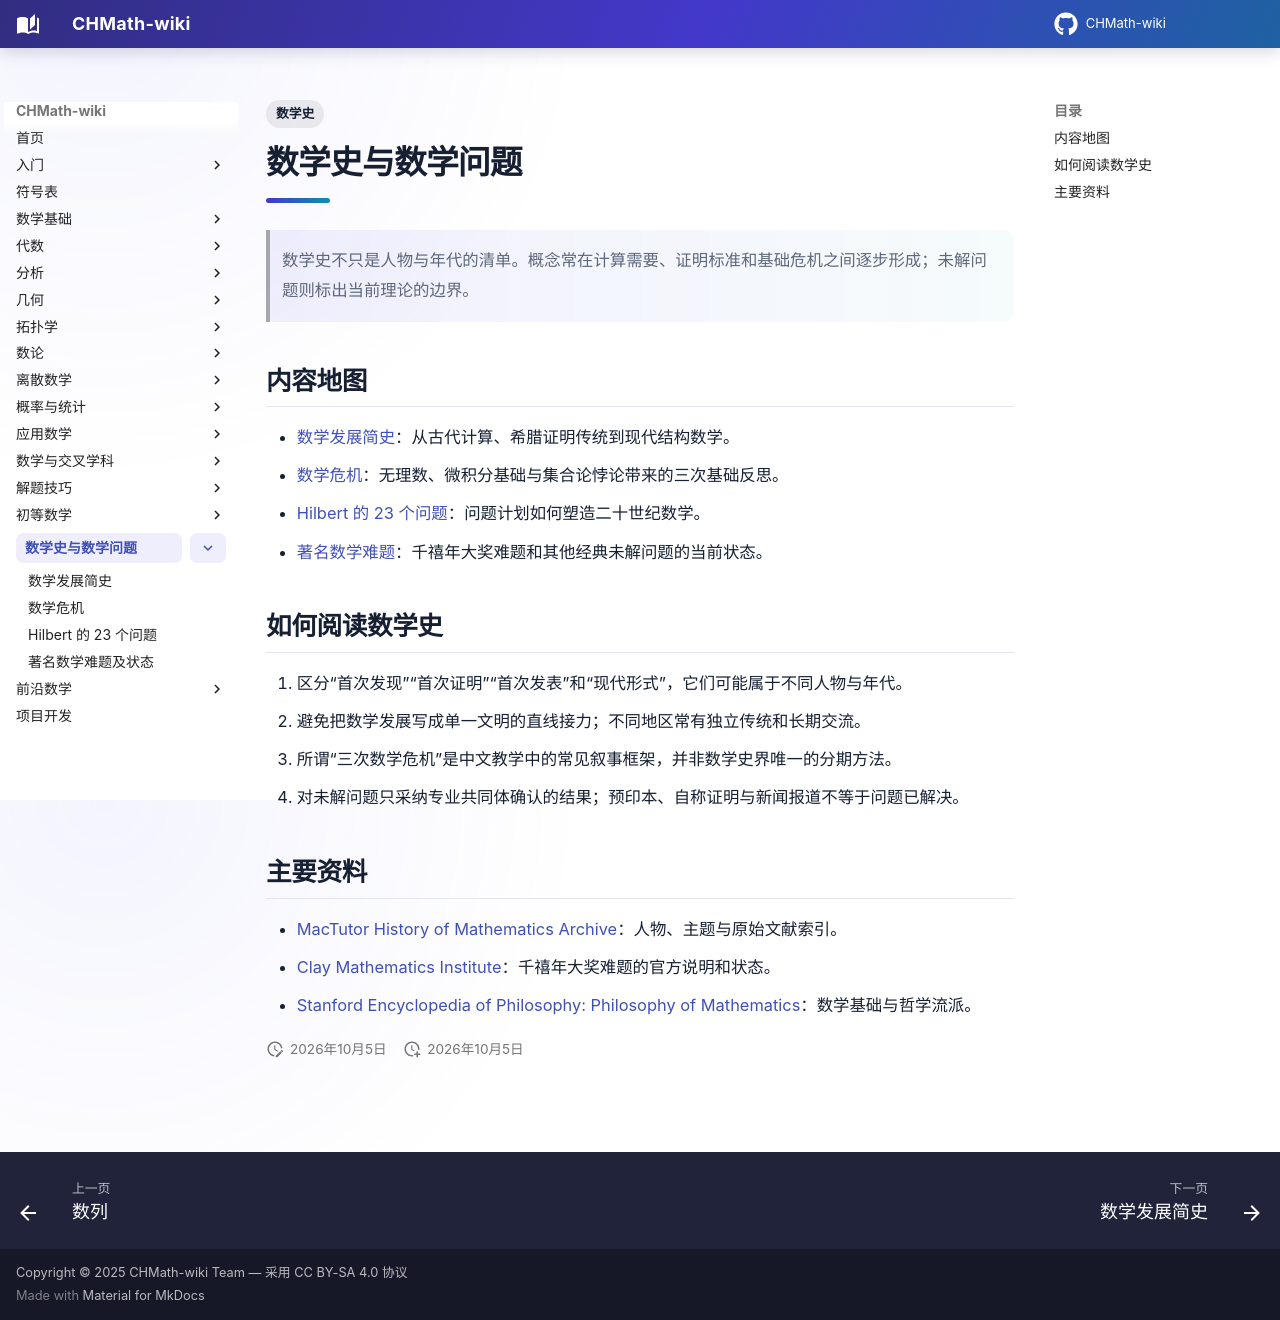

repository: FinParker/CHMath-wiki · page: history/index.html · generator: mkdocs

---
title: 数学史与数学问题
tags: [数学史]
---

# 数学史与数学问题

> 数学史不只是人物与年代的清单。概念常在计算需要、证明标准和基础危机之间逐步形成；未解问题则标出当前理论的边界。

## 内容地图

- [数学发展简史](timeline.md)：从古代计算、希腊证明传统到现代结构数学。
- [数学危机](crises.md)：无理数、微积分基础与集合论悖论带来的三次基础反思。
- [Hilbert 的 23 个问题](hilbert_problems.md)：问题计划如何塑造二十世纪数学。
- [著名数学难题](famous_problems.md)：千禧年大奖难题和其他经典未解问题的当前状态。

## 如何阅读数学史

1. 区分“首次发现”“首次证明”“首次发表”和“现代形式”，它们可能属于不同人物与年代。
2. 避免把数学发展写成单一文明的直线接力；不同地区常有独立传统和长期交流。
3. 所谓“三次数学危机”是中文教学中的常见叙事框架，并非数学史界唯一的分期方法。
4. 对未解问题只采纳专业共同体确认的结果；预印本、自称证明与新闻报道不等于问题已解决。

## 主要资料

- [MacTutor History of Mathematics Archive](https://mathshistory.st-andrews.ac.uk/)：人物、主题与原始文献索引。
- [Clay Mathematics Institute](https://www.claymath.org/millennium-problems/)：千禧年大奖难题的官方说明和状态。
- [Stanford Encyclopedia of Philosophy: Philosophy of Mathematics](https://plato.stanford.edu/entries/philosophy-mathematics/)：数学基础与哲学流派。
